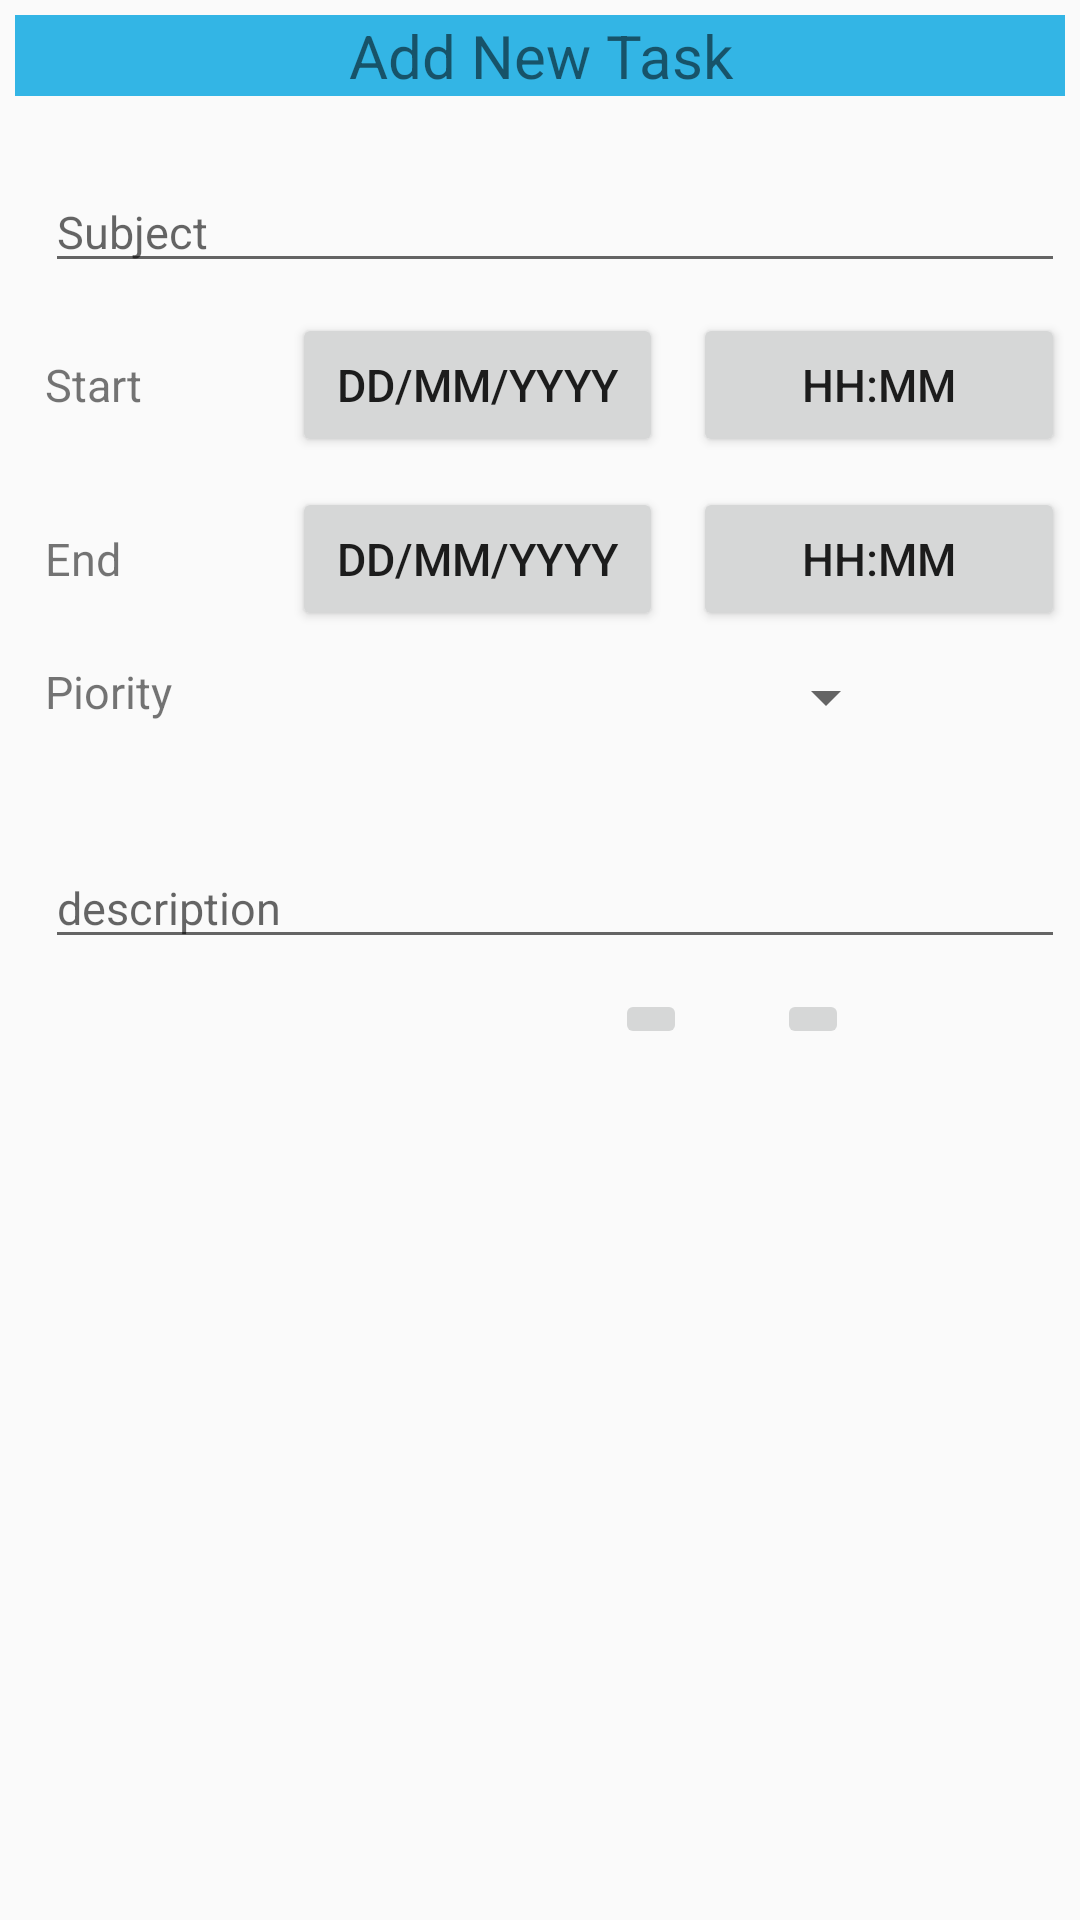

Produce the Android XML layout that renders to this screen, including the resource entries it uses.
<!-- AndroidManifest.xml: application theme MyMaterialTheme.Base -->
<!-- res/layout/add_new_task_fragment.xml -->
<?xml version="1.0" encoding="utf-8"?>
<LinearLayout xmlns:android="http://schemas.android.com/apk/res/android"
    xmlns:tools="http://schemas.android.com/tools"
    android:layout_width="match_parent"
    android:layout_height="match_parent"
    android:orientation="vertical"
    android:id="@+id/add_new_task_layout"
    tools:context="com.example.conga.finaltest.fragments.AddNewTaskFragment"
    android:padding="@dimen/padding">

    <TextView
        android:id="@+id/tvTitle"
        android:layout_width="match_parent"
        android:layout_height="wrap_content"
        android:background="@color/blue"
        android:gravity="center"
        android:text="@string/textView_add_new_task"
        android:textSize="20sp" />

    <EditText
        android:id="@+id/editText_subject_task"
        android:layout_width="match_parent"
        android:layout_height="wrap_content"
        android:layout_marginTop="25dp"
        android:ems="10"
        android:layout_marginLeft="10dp"
        android:hint="@string/editText_add_new_task"
        android:textSize="15sp" />

    <LinearLayout
        android:layout_marginLeft="10dp"
        android:layout_width="match_parent"
        android:layout_height="wrap_content"
        android:layout_marginTop="10dp"
        android:orientation="horizontal"
        android:weightSum="4">

        <TextView

            android:layout_width="0dp"
            android:layout_height="wrap_content"
            android:layout_weight="1"
            android:text="@string/textView_btn_date_time_start"
            android:textSize="15sp" />

        <Button
            android:id="@+id/btn_date_start"
            android:layout_width="0dp"
            android:layout_height="wrap_content"
            android:layout_weight="1.5"
            android:text="@string/textView_btn_date_start"
            android:textSize="15sp" />

        <Button
            android:layout_marginLeft="10dp"
            android:id="@+id/btn_time_start"
            android:layout_width="0dp"
            android:layout_height="wrap_content"
            android:layout_weight="1.5"
            android:text="@string/textView_btn_time_start"
            android:textSize="15sp" />
    </LinearLayout>

    <LinearLayout
        android:layout_marginLeft="10dp"
        android:layout_width="match_parent"
        android:layout_height="wrap_content"
        android:layout_marginTop="10dp"
        android:orientation="horizontal"
        android:weightSum="4">

        <TextView
            android:layout_width="0dp"
            android:layout_height="wrap_content"
            android:layout_weight="1"
            android:text="@string/textView_btn_date_time_end"
            android:textSize="15sp" />

        <Button
            android:id="@+id/btn_date_end"
            android:layout_width="0dp"
            android:layout_height="wrap_content"
            android:layout_weight="1.5"
            android:text="@string/textView_btn_date_end"
            android:textSize="15sp" />

        <Button
            android:layout_marginLeft="10dp"
            android:id="@+id/btn_time_end"
            android:layout_width="0dp"
            android:layout_height="wrap_content"
            android:layout_weight="1.5"
            android:text="@string/textView_btn_time_end"
            android:textSize="15sp" />
    </LinearLayout>

    <LinearLayout
        android:layout_marginLeft="10dp"
        android:layout_width="match_parent"
        android:layout_height="wrap_content"
        android:layout_marginTop="10dp"
        android:orientation="horizontal"
        android:weightSum="4.5">

        <TextView
            android:layout_width="wrap_content"
            android:layout_height="52dp"
            android:layout_weight="0.54"
            android:text="@string/textView_spinner"
            android:textSize="15sp" />

        <Spinner
            android:id="@+id/spinner_piority_task"
            android:layout_width="0dp"
            android:layout_height="wrap_content"
            android:layout_weight="3.12"
            android:textSize="12sp">

        </Spinner>

        <ImageView
             android:layout_marginTop="15dp"
            android:id="@+id/imageView_btn_piority_task"
            android:layout_width="0dp"
            android:layout_height="wrap_content"
            android:layout_weight="1" />
    </LinearLayout>
    <EditText
        android:layout_marginLeft="10dp"
        android:id="@+id/editText_description"
        android:layout_width="match_parent"
        android:layout_height="wrap_content"
        android:layout_marginTop="10dp"
        android:hint="@string/editText_description_task"
        android:textSize="15sp" />

    <LinearLayout
        android:layout_marginTop="10dp"
        android:layout_marginLeft="200dp"
        android:layout_width="match_parent"
        android:layout_height="wrap_content"
        android:orientation="horizontal">

        <ImageButton
            android:id="@+id/imageButton_ok"
            android:layout_width="wrap_content"
            android:layout_height="wrap_content"
            android:src="@drawable/ic_done_black_18dp" />

        <ImageButton
            android:layout_marginLeft="30dp"
            android:id="@+id/imageButton_cancel"
            android:layout_width="wrap_content"
            android:layout_height="wrap_content"
            android:src="@drawable/ic_cancel_black_18dp" />
    </LinearLayout>
</LinearLayout>
<!-- resources referenced by this layout -->
<resources>
  <item name="blue" type="color">#FF33B5E5</item>
  <dimen name="padding">5dp</dimen>
  <string name="editText_add_new_task">Subject</string>
  <string name="editText_description_task">description</string>
  <string name="textView_add_new_task">Add New Task</string>
  <string name="textView_btn_date_end">dd/mm/yyyy</string>
  <string name="textView_btn_date_start">dd/mm/yyyy</string>
  <string name="textView_btn_date_time_end">End</string>
  <string name="textView_btn_date_time_start">Start</string>
  <string name="textView_btn_time_end">hh:mm</string>
  <string name="textView_btn_time_start">hh:mm</string>
  <string name="textView_spinner">Piority</string>
  <style name="MyMaterialTheme.Base" parent="Theme.AppCompat.Light.NoActionBar">
          <item name="windowNoTitle">true</item>
          <item name="windowActionBar">false</item>
          <item name="colorPrimary">@color/primary_dark</item>
          <item name="colorPrimaryDark">@color/primary_dark</item>
          <item name="colorAccent">#FF4081</item>
  
      </style>
  <color name="primary_dark">#388E3C</color>
</resources>
